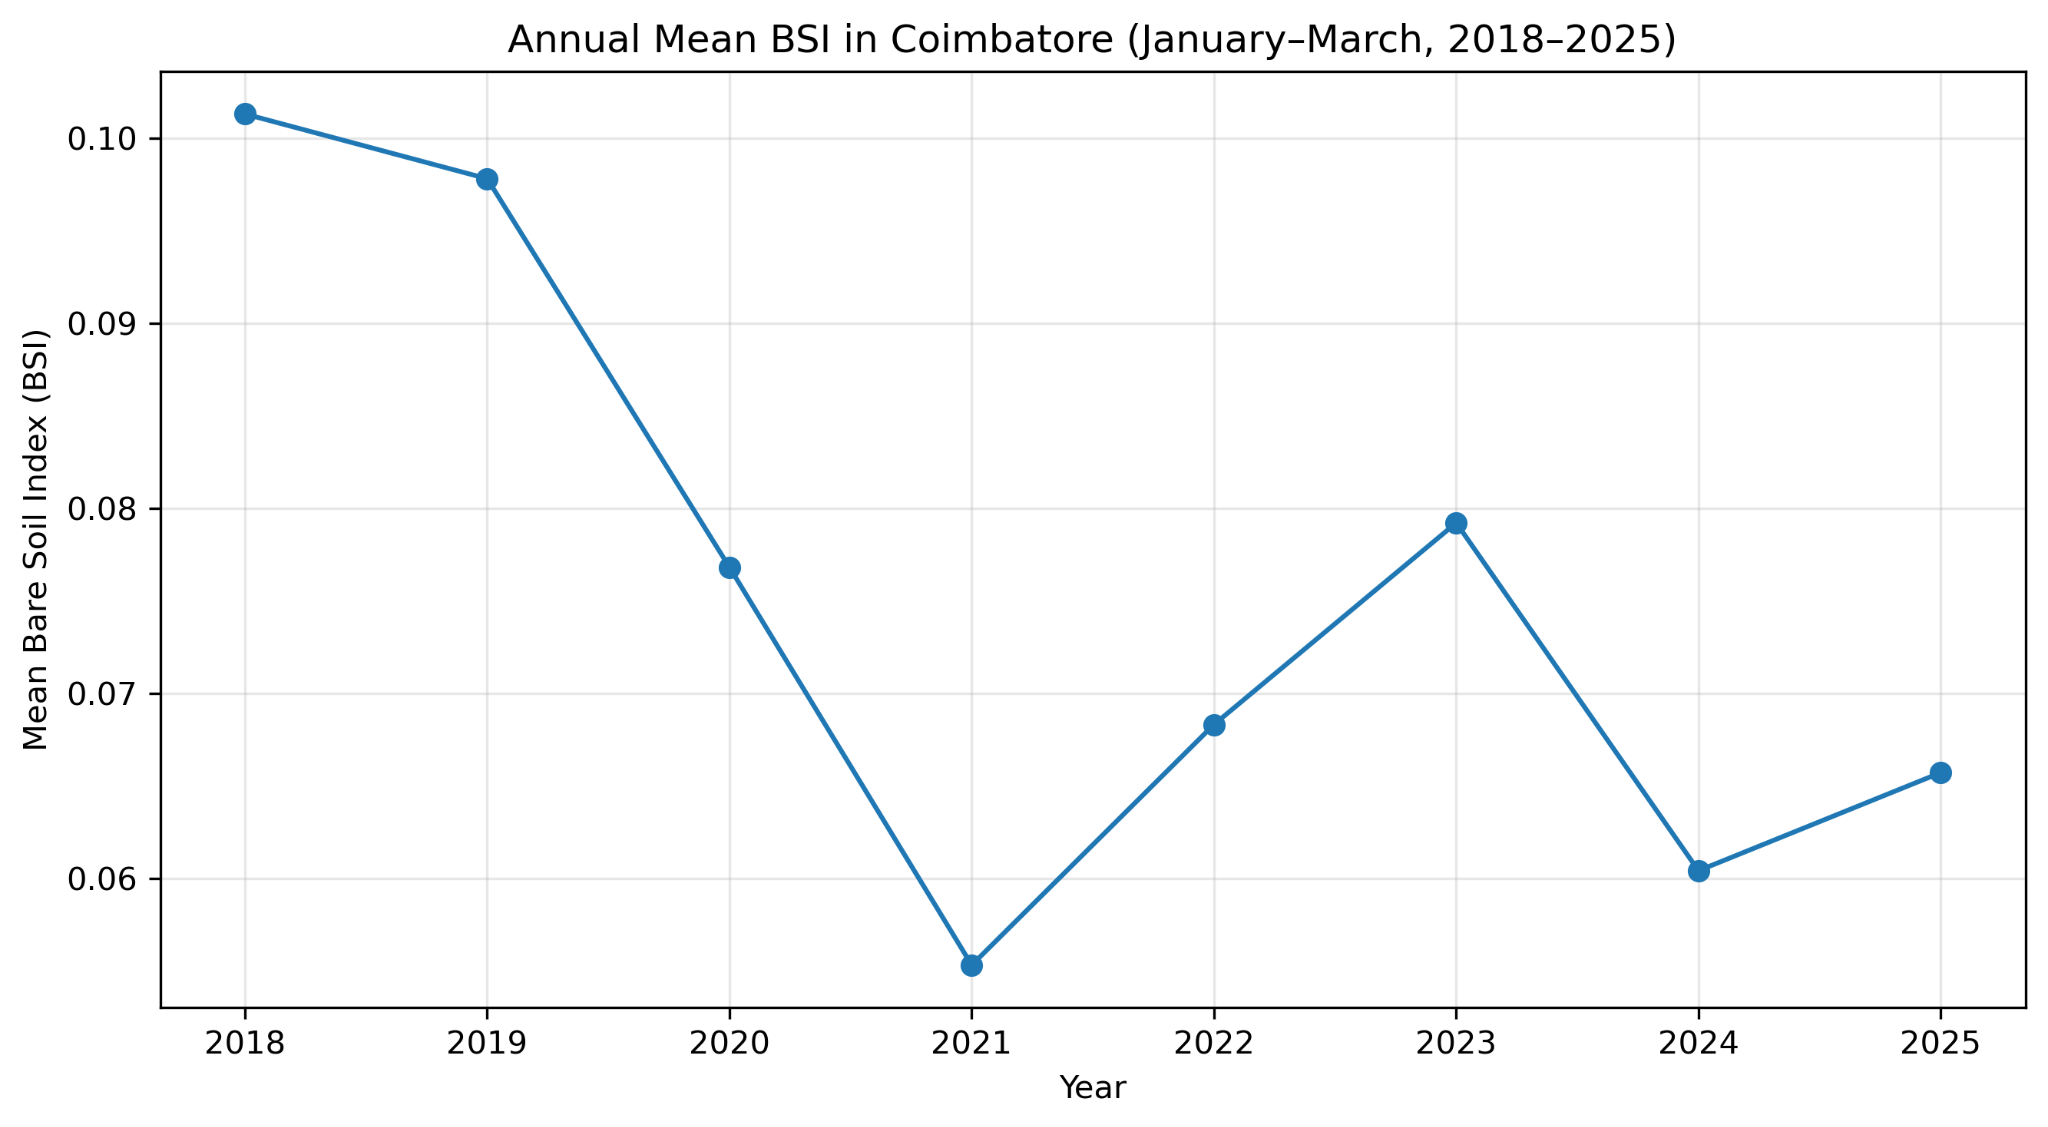

Data behind this chart, as committed beside it:
Year, Mean BSI
2018, 0.1013
2019, 0.0978
2020, 0.0768
2021, 0.0553
2022, 0.0683
2023, 0.0792
2024, 0.0604
2025, 0.0657
